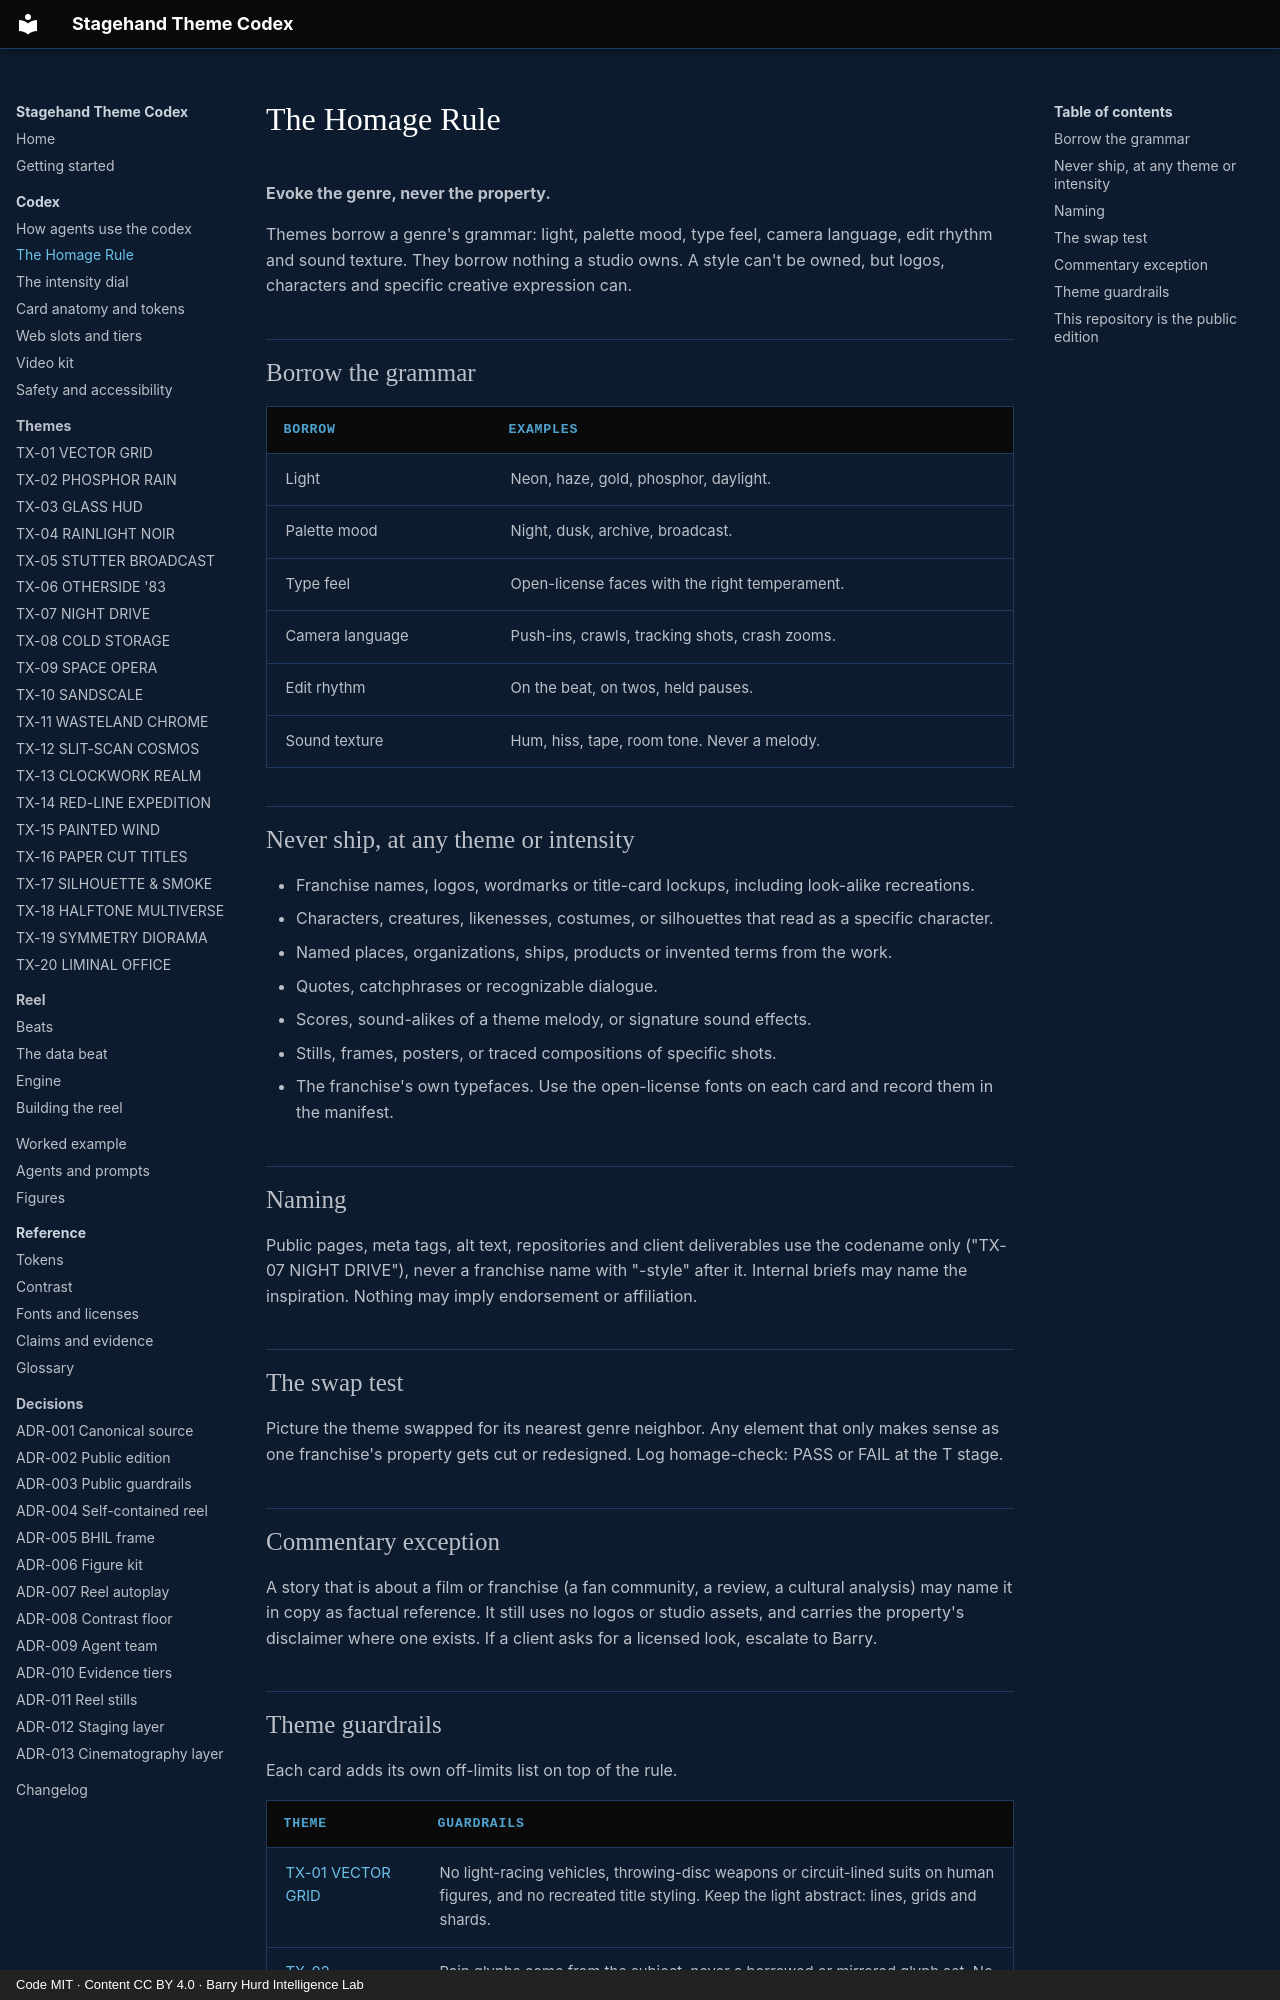

repository: PolymathWizard/BHIL-Stagehand-Theme-Reel · page: codex/homage-rule/index.html · generator: mkdocs · copyright: Code MIT · Content CC BY 4.0 · Barry Hurd Intelligence Lab

# The Homage Rule

<!-- Generated from canon by scripts/build_derived.py. Do not edit by hand. -->

**Evoke the genre, never the property.**

Themes borrow a genre's grammar: light, palette mood, type feel, camera language, edit rhythm and sound texture. They borrow nothing a studio owns. A style can't be owned, but logos, characters and specific creative expression can.

## Borrow the grammar

| Borrow | Examples |
| --- | --- |
| Light | Neon, haze, gold, phosphor, daylight. |
| Palette mood | Night, dusk, archive, broadcast. |
| Type feel | Open-license faces with the right temperament. |
| Camera language | Push-ins, crawls, tracking shots, crash zooms. |
| Edit rhythm | On the beat, on twos, held pauses. |
| Sound texture | Hum, hiss, tape, room tone. Never a melody. |

## Never ship, at any theme or intensity

- Franchise names, logos, wordmarks or title-card lockups, including look-alike recreations.
- Characters, creatures, likenesses, costumes, or silhouettes that read as a specific character.
- Named places, organizations, ships, products or invented terms from the work.
- Quotes, catchphrases or recognizable dialogue.
- Scores, sound-alikes of a theme melody, or signature sound effects.
- Stills, frames, posters, or traced compositions of specific shots.
- The franchise's own typefaces. Use the open-license fonts on each card and record them in the manifest.

## Naming

Public pages, meta tags, alt text, repositories and client deliverables use the codename only ("TX-07 NIGHT DRIVE"), never a franchise name with "-style" after it. Internal briefs may name the inspiration. Nothing may imply endorsement or affiliation.

## The swap test

Picture the theme swapped for its nearest genre neighbor. Any element that only makes sense as one franchise's property gets cut or redesigned. Log homage-check: PASS or FAIL at the T stage.

## Commentary exception

A story that is about a film or franchise (a fan community, a review, a cultural analysis) may name it in copy as factual reference. It still uses no logos or studio assets, and carries the property's disclaimer where one exists. If a client asks for a licensed look, escalate to Barry.
